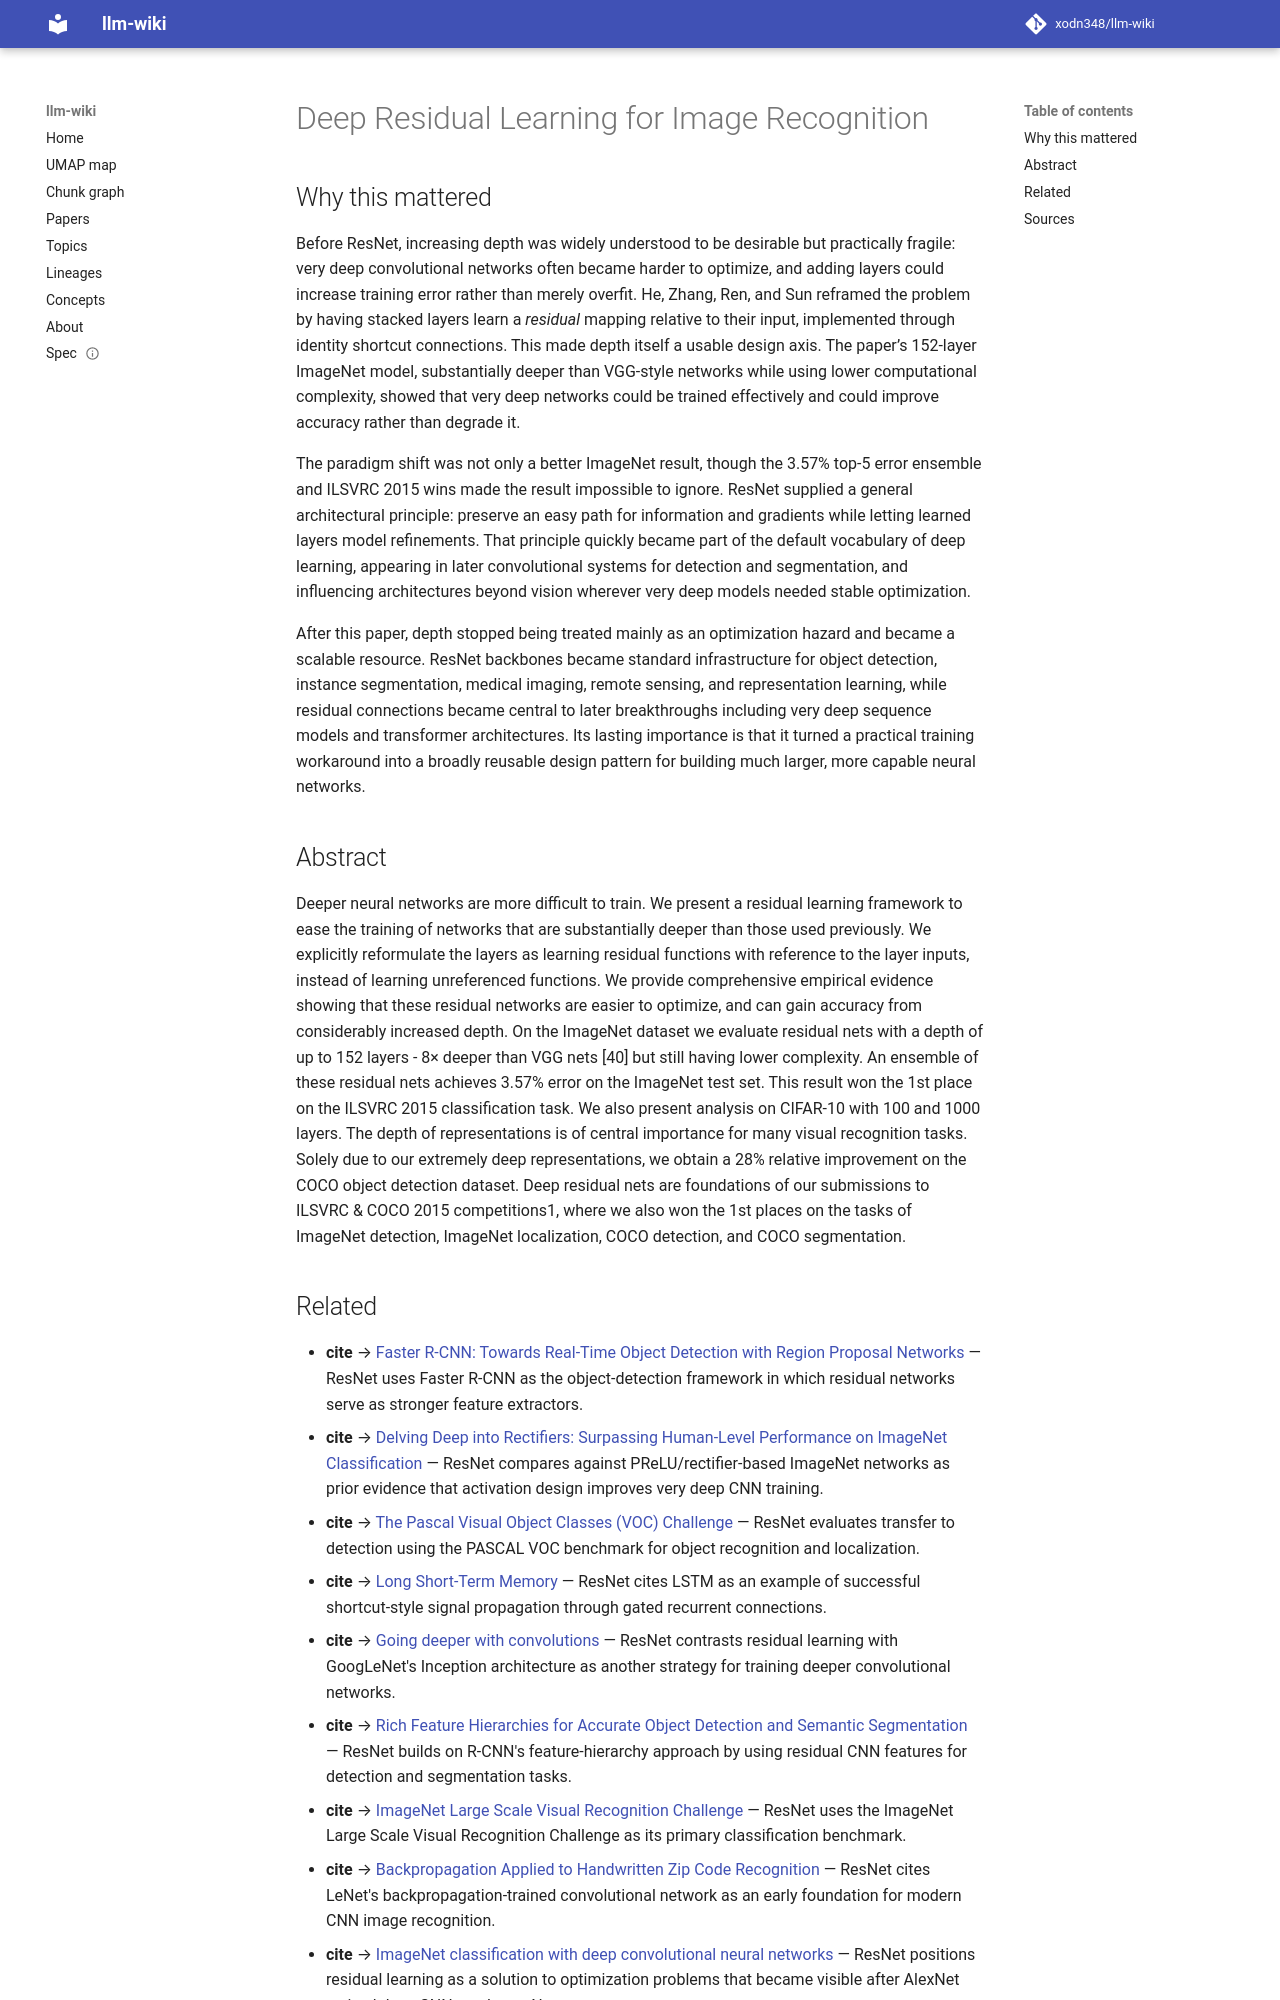

repository: xodn348/llm-wiki · page: paper/10_1109_cvpr_2016_90/index.html · generator: mkdocs

---
title: Deep Residual Learning for Image Recognition
doi: 10.1109/cvpr.2016.90
openalex_id: https://openalex.org/W2194775991
year: 2016
venue: null
authors: Kaiming He, Xiangyu Zhang, Shaoqing Ren, Jian Sun
citations: 220256
fleming_tier: true
concepts:
- Residual
- Computer science
- Coco
- Artificial intelligence
- Object detection
- Deep learning
- Segmentation
- Pattern recognition (psychology)
- Set (abstract data type)
- Layer (electronics)
---

# Deep Residual Learning for Image Recognition

## Why this mattered

Before ResNet, increasing depth was widely understood to be desirable but practically fragile: very deep convolutional networks often became harder to optimize, and adding layers could increase training error rather than merely overfit. He, Zhang, Ren, and Sun reframed the problem by having stacked layers learn a *residual* mapping relative to their input, implemented through identity shortcut connections. This made depth itself a usable design axis. The paper’s 152-layer ImageNet model, substantially deeper than VGG-style networks while using lower computational complexity, showed that very deep networks could be trained effectively and could improve accuracy rather than degrade it.

The paradigm shift was not only a better ImageNet result, though the 3.57% top-5 error ensemble and ILSVRC 2015 wins made the result impossible to ignore. ResNet supplied a general architectural principle: preserve an easy path for information and gradients while letting learned layers model refinements. That principle quickly became part of the default vocabulary of deep learning, appearing in later convolutional systems for detection and segmentation, and influencing architectures beyond vision wherever very deep models needed stable optimization.

After this paper, depth stopped being treated mainly as an optimization hazard and became a scalable resource. ResNet backbones became standard infrastructure for object detection, instance segmentation, medical imaging, remote sensing, and representation learning, while residual connections became central to later breakthroughs including very deep sequence models and transformer architectures. Its lasting importance is that it turned a practical training workaround into a broadly reusable design pattern for building much larger, more capable neural networks.

## Abstract

Deeper neural networks are more difficult to train. We present a residual learning framework to ease the training of networks that are substantially deeper than those used previously. We explicitly reformulate the layers as learning residual functions with reference to the layer inputs, instead of learning unreferenced functions. We provide comprehensive empirical evidence showing that these residual networks are easier to optimize, and can gain accuracy from considerably increased depth. On the ImageNet dataset we evaluate residual nets with a depth of up to 152 layers - 8× deeper than VGG nets [40] but still having lower complexity. An ensemble of these residual nets achieves 3.57% error on the ImageNet test set. This result won the 1st place on the ILSVRC 2015 classification task. We also present analysis on CIFAR-10 with 100 and 1000 layers. The depth of representations is of central importance for many visual recognition tasks. Solely due to our extremely deep representations, we obtain a 28% relative improvement on the COCO object detection dataset. Deep residual nets are foundations of our submissions to ILSVRC & COCO 2015 competitions1, where we also won the 1st places on the tasks of ImageNet detection, ImageNet localization, COCO detection, and COCO segmentation.
